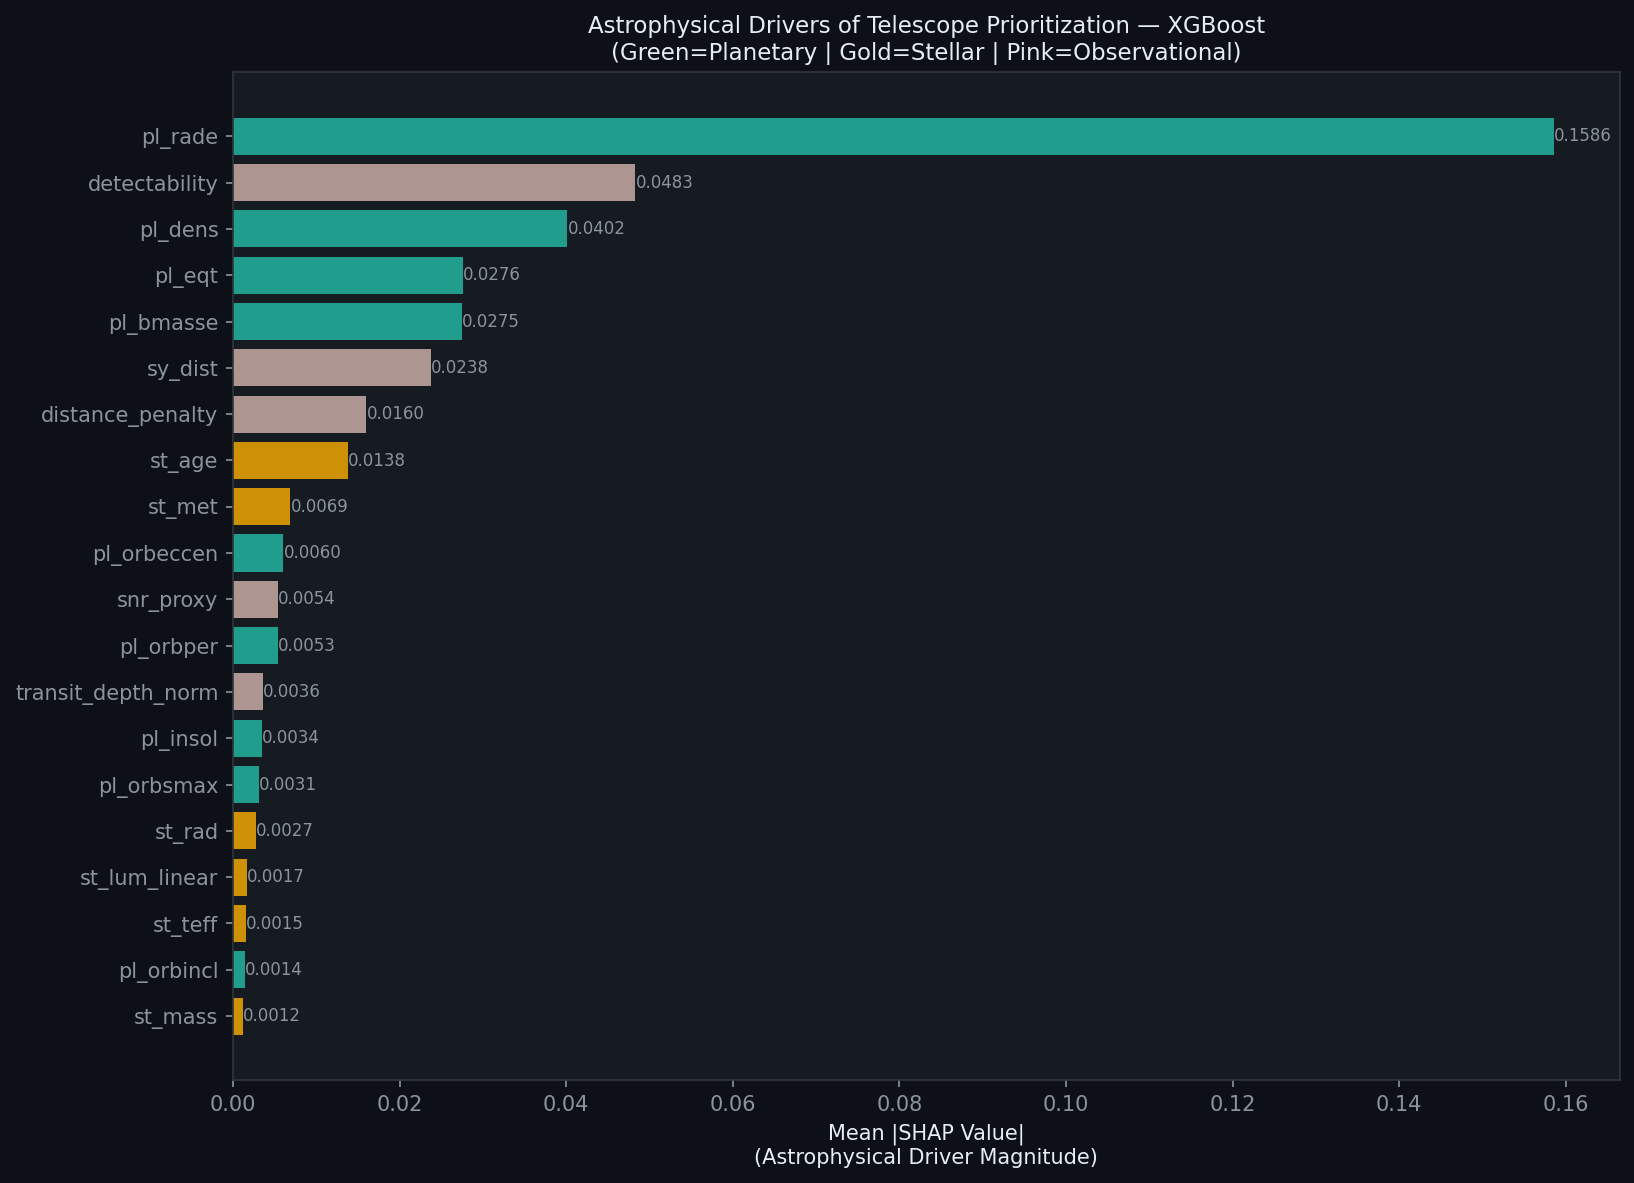

The table this chart was drawn from, first rows:
, mean_abs_shap
pl_rade, 0.1586
detectability, 0.04829
pl_dens, 0.04015
pl_eqt, 0.02763
pl_bmasse, 0.02747
sy_dist, 0.02378
distance_penalty, 0.01599
st_age, 0.01382
st_met, 0.00688
pl_orbeccen, 0.006034
snr_proxy, 0.005371
pl_orbper, 0.005346
transit_depth_norm, 0.003576
pl_insol, 0.003444
pl_orbsmax, 0.003132
st_rad, 0.00275
st_lum_linear, 0.001653
st_teff, 0.001529
pl_orbincl, 0.001376
st_mass, 0.001162
